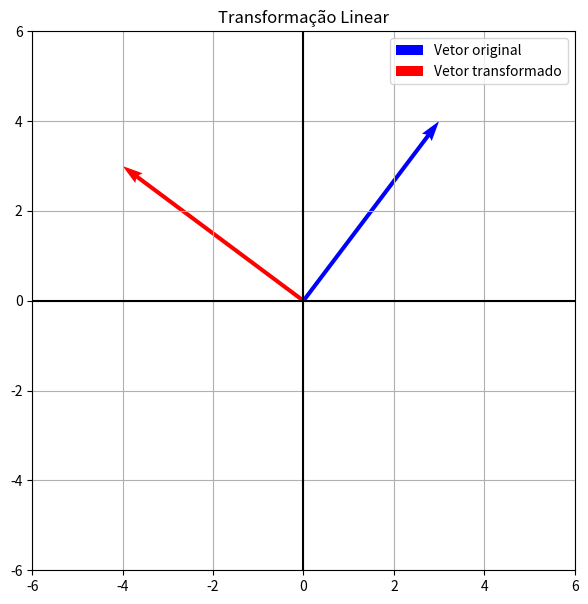

Here is the Python script that generated this plot:
import numpy as np
import matplotlib.pyplot as plt

# MATRIZ DA TRANSFORMAÇÃO
A = np.array([[0, -1],[1, 0]])

# VETOR ORIGINAL
v = np.array([[3],[4]])

# TRANSFORMAÇÃO
tv = A @ v

print("Vetor original:")
print(v)

print("Vetor transformado:")
print(tv)

# DEFINIÇÃO AUTOMÁTICA DOS LIMITES DO GRÁFICO
maior_valor = max(abs(v[0,0]), abs(v[1,0]), abs(tv[0,0]), abs(tv[1,0]), 1)
limite = maior_valor + 2

# CONSTRUÇÃO DO GRÁFICO
plt.figure(figsize=(7,7))

# VETOR ORIGINAL
plt.quiver(0, 0,
v[0,0], v[1,0],
angles='xy',
scale_units='xy',
scale=1,
color='blue',
label='Vetor original')

# VETOR TRANSFORMADO
plt.quiver(0, 0,
tv[0,0], tv[1,0],
angles='xy',
scale_units='xy',
scale=1,
color='red',
label='Vetor transformado')
plt.xlim(-limite, limite)
plt.ylim(-limite, limite)
plt.axhline(0, color='black')
plt.axvline(0, color='black')
plt.grid()
plt.legend()
plt.title('Transformação Linear')
plt.show()
